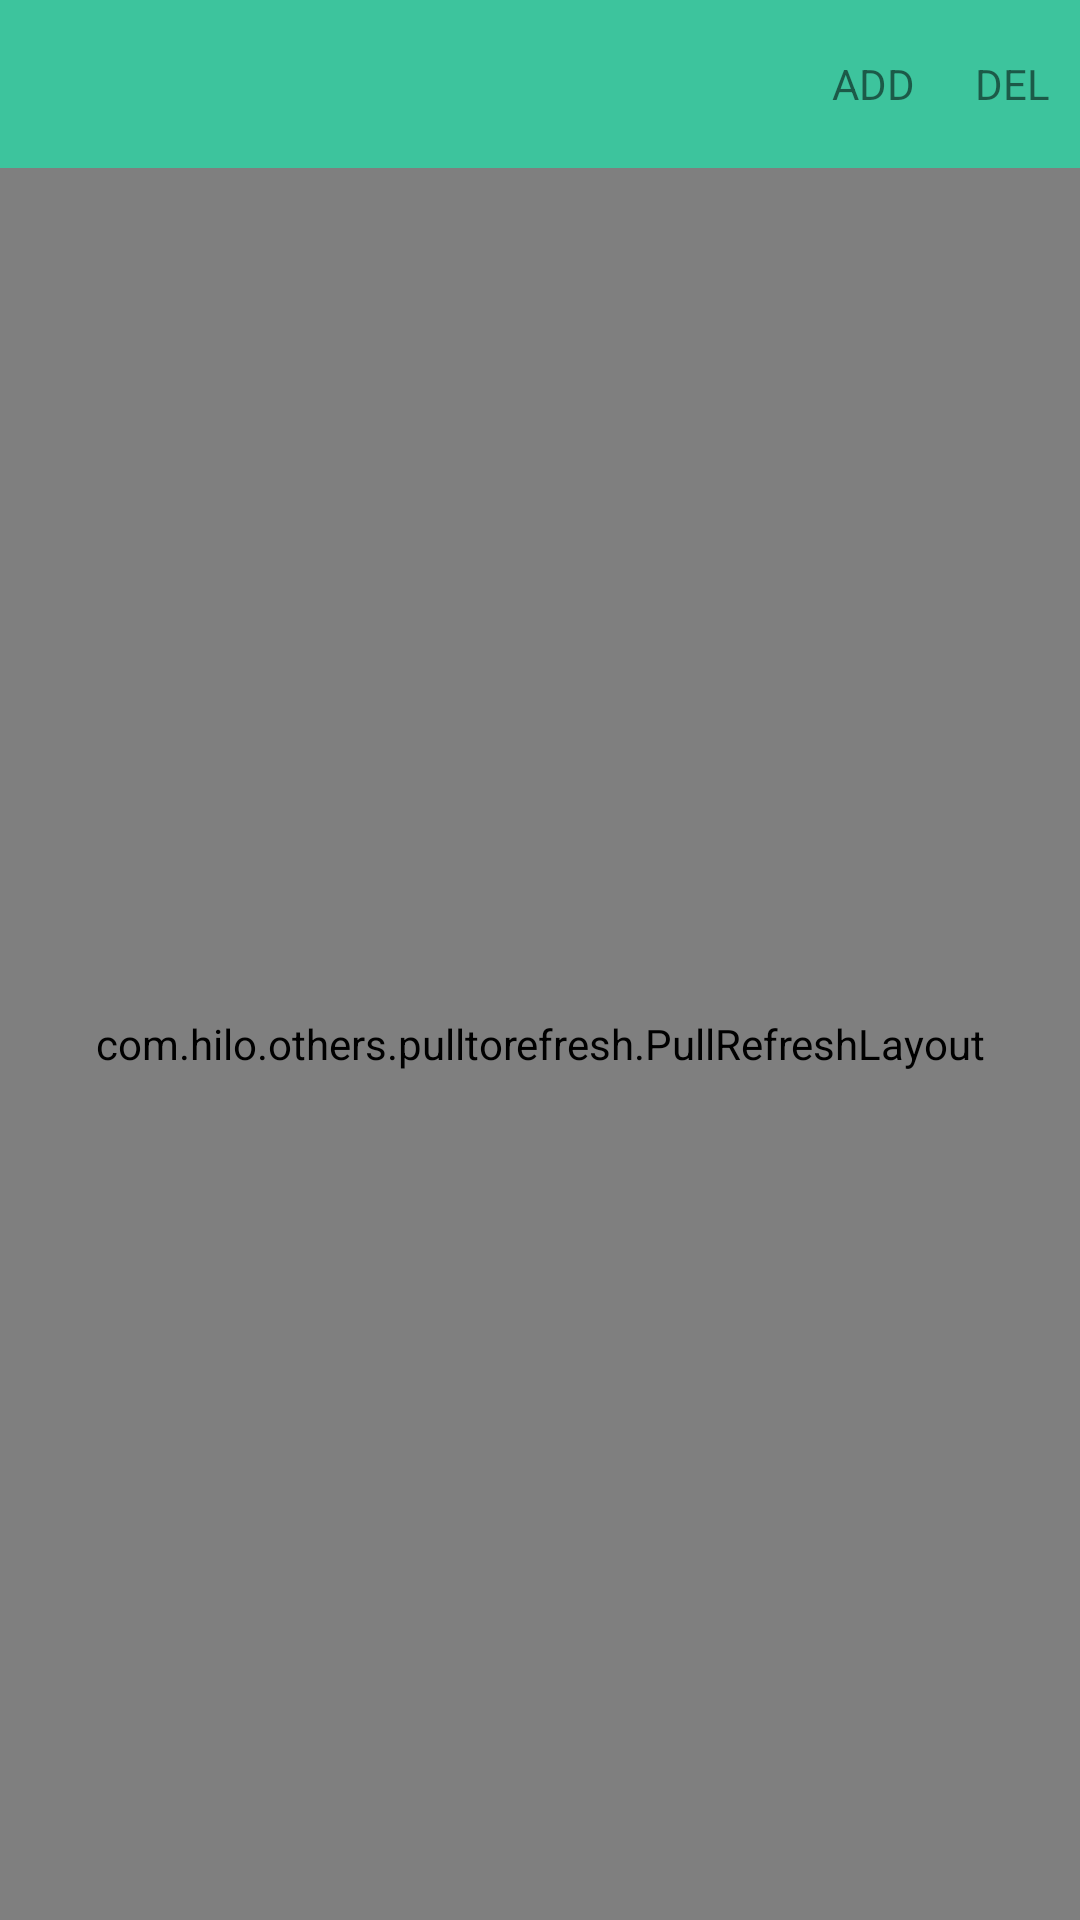

Write the Android layout XML for this screen, with the resource values it uses.
<!-- AndroidManifest.xml: activity theme AppTheme.NoActionBar -->
<!-- res/layout/activity_text.xml -->
<?xml version="1.0" encoding="utf-8"?>
<RelativeLayout xmlns:android="http://schemas.android.com/apk/res/android"
    xmlns:app="http://schemas.android.com/apk/res-auto"
    xmlns:tools="http://schemas.android.com/tools"
    android:layout_width="match_parent"
    android:layout_height="wrap_content"
    android:background="@color/design_bgcolor"
    app:layout_behavior="@string/appbar_scrolling_view_behavior"
    tools:context="com.hilo.TextActivity">

    <include
        android:id="@+id/toolbar"
        layout="@layout/layout_toolbar" />

    <RelativeLayout
        android:id="@+id/main_content"
        android:layout_width="match_parent"
        android:layout_height="wrap_content"
        android:layout_below="@id/toolbar"
        android:orientation="vertical">

        <com.hilo.others.pulltorefresh.PullRefreshLayout
            android:id="@+id/swipe_refresh_layout"
            android:layout_width="match_parent"
            android:layout_height="match_parent">
                <android.support.v7.widget.RecyclerView
                    android:id="@+id/recyclerView"
                    android:layout_width="match_parent"
                    android:layout_height="match_parent"
                    android:scrollbars="none"/>
        </com.hilo.others.pulltorefresh.PullRefreshLayout>
    </RelativeLayout>
</RelativeLayout>
<!-- res/layout/layout_toolbar.xml (included above) -->
<?xml version="1.0" encoding="utf-8"?>
<android.support.v7.widget.Toolbar xmlns:android="http://schemas.android.com/apk/res/android"
    android:id="@+id/toolbar"
    android:layout_width="match_parent"
    android:layout_height="wrap_content"
    android:background="#3DC49D"
    android:minHeight="?attr/actionBarSize">

    <RelativeLayout
        android:layout_width="wrap_content"
        android:layout_height="wrap_content">

        <TextView
            android:id="@+id/del"
            android:layout_width="wrap_content"
            android:layout_height="wrap_content"
            android:layout_alignParentRight="true"
            android:layout_centerInParent="true"
            android:background="?attr/selectableItemBackground"
            android:padding="10dp"
            android:text="DEL" />

        <TextView
            android:id="@+id/add"
            android:layout_width="wrap_content"
            android:layout_height="wrap_content"
            android:layout_centerInParent="true"
            android:layout_toLeftOf="@id/del"
            android:background="?attr/selectableItemBackground"
            android:padding="10dp"
            android:text="ADD" />
    </RelativeLayout>
</android.support.v7.widget.Toolbar>
<!-- resources referenced by this layout -->
<resources>
  <color name="design_bgcolor">#efefef</color>
  <style name="AppTheme.NoActionBar">
          <item name="windowActionBar">false</item>
          <item name="windowNoTitle">true</item>
          // 解决swipeBackActivity滑动黑屏
          <item name="android:windowBackground">@color/transparent</item>
          <item name="android:windowIsTranslucent">true</item>
      </style>
  <color name="transparent">#00000000</color>
</resources>
